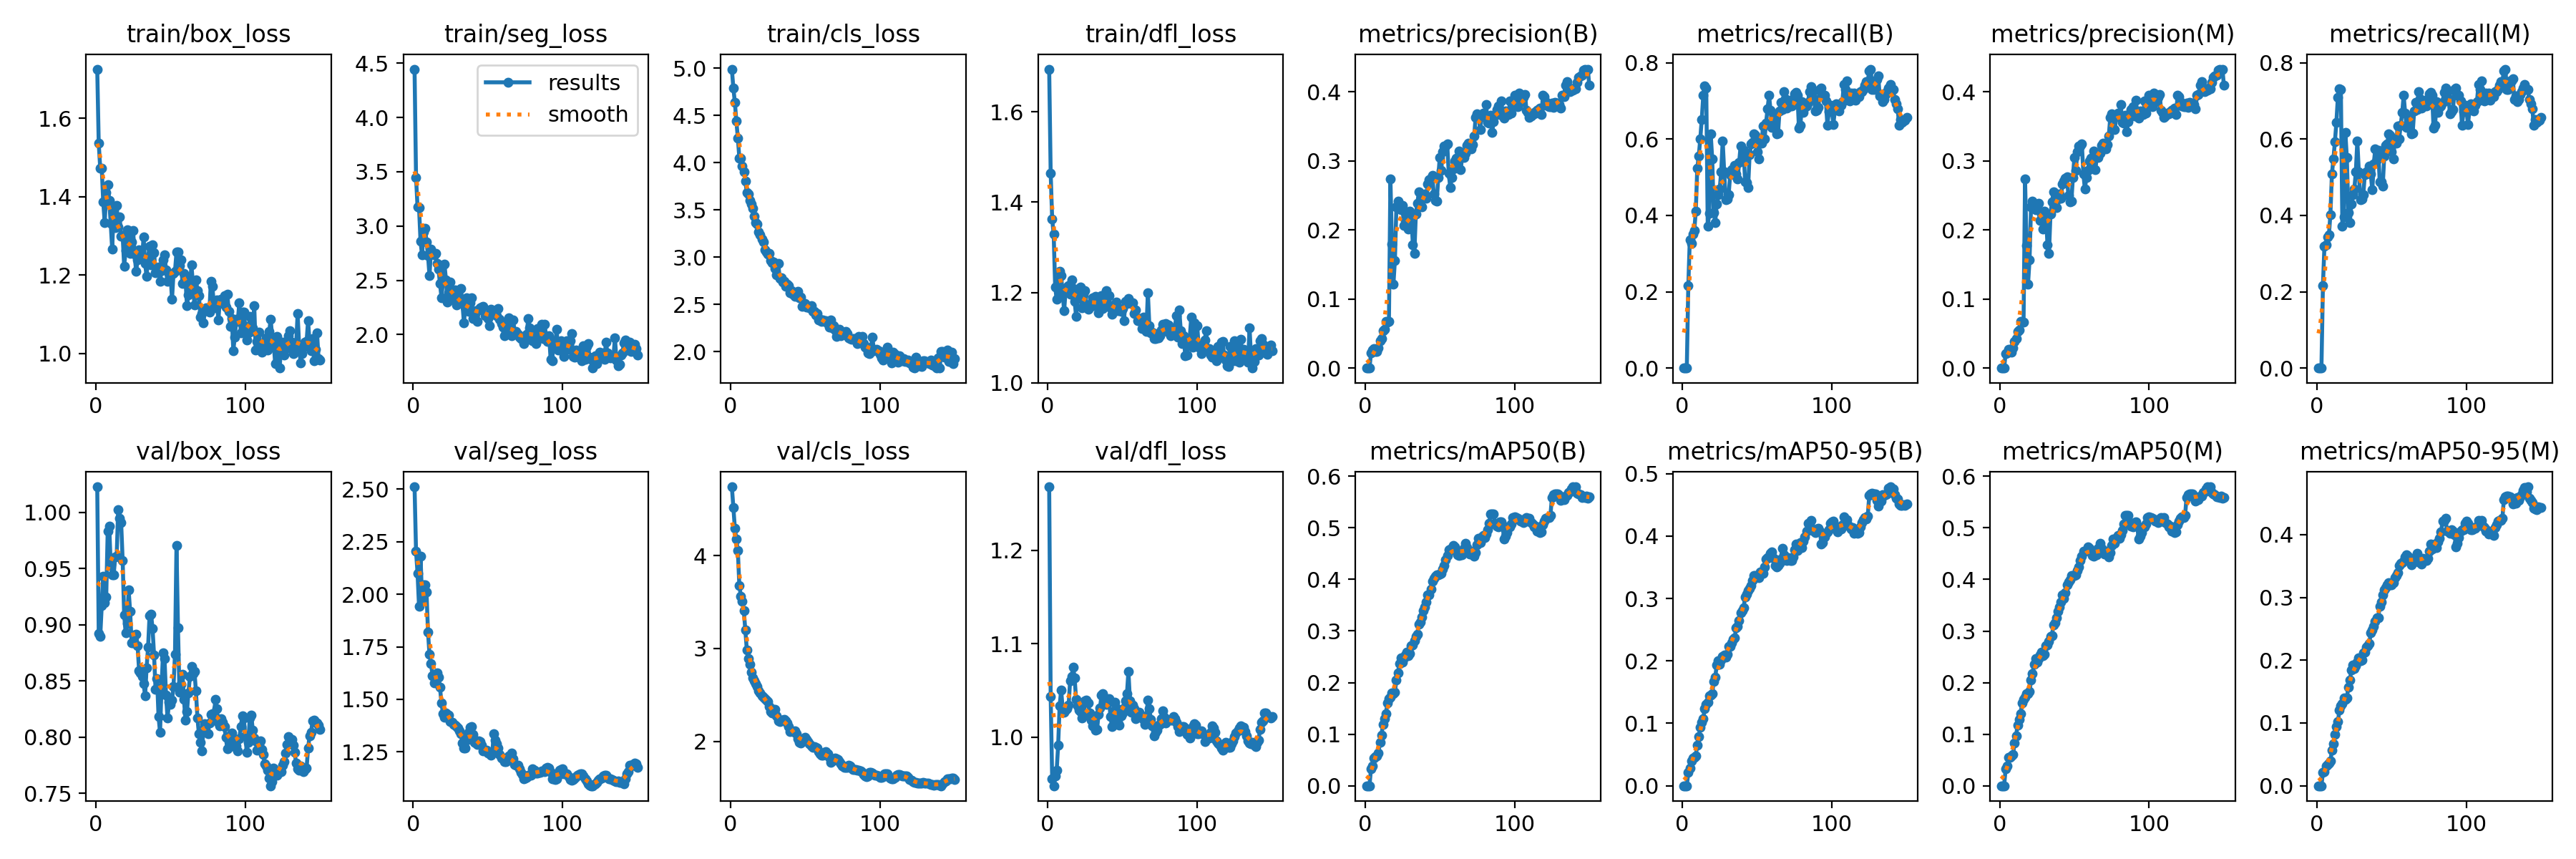

Data behind this chart, as committed beside it:
epoch, train/box_loss, train/seg_loss, train/cls_loss, train/dfl_loss, metrics/precision(B), metrics/recall(B), metrics/mAP50(B), metrics/mAP50-95(B), metrics/precision(M), metrics/recall(M), metrics/mAP50(M), metrics/mAP50-95(M), val/box_loss, val/seg_loss, val/cls_loss, val/dfl_loss, lr/pg0, lr/pg1, lr/pg2
1, 1.726, 4.445, 4.989, 1.695, 0, 0, 0, 0, 0, 0, 0, 0, 1.023, 2.512, 4.74, 1.268, 3.614e-05, 3.614e-05, 3.614e-05
2, 1.536, 3.445, 4.788, 1.464, 0, 0, 0, 0, 0, 0, 0, 0, 0.892, 2.204, 4.518, 1.043, 7.4565e-05, 7.4565e-05, 7.4565e-05
3, 1.473, 3.174, 4.638, 1.363, 0, 0, 0, 0, 0, 0, 0, 0, 0.8897, 2.101, 4.295, 0.9555, 0.0001125, 0.0001125, 0.0001125
4, 1.474, 3.172, 4.438, 1.329, 0.02154, 0.2155, 0.03301, 0.02101, 0.02103, 0.2163, 0.03241, 0.02125, 0.9171, 1.942, 4.175, 0.9481, 0.0001499, 0.0001499, 0.0001499
5, 1.387, 2.858, 4.262, 1.213, 0.02563, 0.3365, 0.03858, 0.02818, 0.02233, 0.3191, 0.03864, 0.02199, 0.9436, 2.18, 4.055, 0.9586, 0.0001868, 0.0001868, 0.0001868
6, 1.334, 2.733, 4.049, 1.185, 0.02788, 0.326, 0.05379, 0.04018, 0.02756, 0.3228, 0.05477, 0.03179, 0.9195, 1.979, 3.679, 0.9643, 0.0002231, 0.0002231, 0.0002231
7, 1.411, 2.942, 4.048, 1.216, 0.02415, 0.3511, 0.05606, 0.04406, 0.02358, 0.3441, 0.05521, 0.03348, 0.9246, 2.045, 3.564, 0.9915, 0.000259, 0.000259, 0.000259
8, 1.431, 2.979, 3.963, 1.247, 0.02407, 0.361, 0.05824, 0.04503, 0.02344, 0.3487, 0.05722, 0.03662, 0.9835, 2.045, 3.509, 1.034, 0.0002652, 0.0002652, 0.0002652
9, 1.392, 2.854, 3.905, 1.237, 0.02945, 0.4105, 0.06382, 0.04835, 0.02906, 0.4027, 0.06116, 0.03911, 0.9882, 2.012, 3.406, 1.05, 0.0002652, 0.0002652, 0.0002652
10, 1.332, 2.729, 3.804, 1.199, 0.0394, 0.5238, 0.08439, 0.0651, 0.03817, 0.5081, 0.08305, 0.05624, 0.9543, 1.82, 3.197, 1.031, 0.0002633, 0.0002633, 0.0002633
11, 1.266, 2.54, 3.682, 1.159, 0.0432, 0.5561, 0.09817, 0.07847, 0.04257, 0.5477, 0.09664, 0.06736, 0.9447, 1.713, 2.985, 1.027, 0.0002615, 0.0002615, 0.0002615
12, 1.369, 2.791, 3.671, 1.205, 0.05419, 0.6004, 0.119, 0.09394, 0.05352, 0.5926, 0.1181, 0.08185, 0.9445, 1.672, 2.893, 1.029, 0.0002596, 0.0002596, 0.0002596
13, 1.321, 2.741, 3.599, 1.212, 0.0557, 0.6521, 0.1301, 0.1018, 0.055, 0.6442, 0.1291, 0.09431, 0.9602, 1.613, 2.826, 1.03, 0.0002578, 0.0002578, 0.0002578
14, 1.378, 2.733, 3.561, 1.214, 0.06776, 0.7143, 0.1404, 0.1078, 0.06749, 0.7104, 0.1401, 0.1017, 0.9612, 1.577, 2.747, 1.034, 0.000256, 0.000256, 0.000256
15, 1.323, 2.746, 3.515, 1.197, 0.06698, 0.7397, 0.161, 0.1235, 0.06629, 0.7319, 0.1603, 0.1199, 1.003, 1.582, 2.68, 1.06, 0.0002542, 0.0002542, 0.0002542
16, 1.349, 2.655, 3.434, 1.228, 0.06711, 0.7335, 0.1682, 0.1301, 0.06676, 0.7296, 0.1678, 0.1273, 0.9952, 1.626, 2.65, 1.065, 0.0002523, 0.0002523, 0.0002523
17, 1.3, 2.602, 3.366, 1.208, 0.2739, 0.3714, 0.1721, 0.1343, 0.2739, 0.3714, 0.1723, 0.131, 0.9909, 1.605, 2.623, 1.075, 0.0002505, 0.0002505, 0.0002505
18, 1.301, 2.469, 3.353, 1.181, 0.1793, 0.4057, 0.1799, 0.1442, 0.177, 0.3961, 0.1792, 0.1399, 0.9573, 1.556, 2.59, 1.064, 0.0002486, 0.0002486, 0.0002486
19, 1.223, 2.342, 3.271, 1.147, 0.1214, 0.6132, 0.1784, 0.1454, 0.1218, 0.6167, 0.1788, 0.1379, 0.9089, 1.483, 2.545, 1.04, 0.0002468, 0.0002468, 0.0002468
20, 1.263, 2.49, 3.235, 1.194, 0.156, 0.5477, 0.1818, 0.1479, 0.1565, 0.5511, 0.1821, 0.1394, 0.8932, 1.432, 2.519, 1.033, 0.000245, 0.000245, 0.000245
21, 1.316, 2.648, 3.194, 1.205, 0.2333, 0.4082, 0.2054, 0.1667, 0.2333, 0.4082, 0.2054, 0.1574, 0.9011, 1.414, 2.487, 1.029, 0.0002431, 0.0002431, 0.0002431
22, 1.3, 2.507, 3.16, 1.211, 0.2422, 0.3819, 0.2181, 0.1736, 0.2422, 0.3819, 0.218, 0.1679, 0.931, 1.434, 2.477, 1.028, 0.0002413, 0.0002413, 0.0002413
23, 1.256, 2.3, 3.08, 1.166, 0.2342, 0.4306, 0.2361, 0.1929, 0.2342, 0.4306, 0.236, 0.1846, 0.912, 1.428, 2.462, 1.021, 0.0002395, 0.0002395, 0.0002395
24, 1.285, 2.386, 3.057, 1.194, 0.2292, 0.455, 0.2473, 0.2004, 0.2292, 0.455, 0.2472, 0.1927, 0.8842, 1.425, 2.441, 1.023, 0.0002376, 0.0002376, 0.0002376
25, 1.313, 2.483, 3.035, 1.203, 0.2356, 0.4691, 0.24, 0.195, 0.2356, 0.4691, 0.2396, 0.1867, 0.8839, 1.395, 2.43, 1.039, 0.0002358, 0.0002358, 0.0002358
26, 1.253, 2.413, 3.04, 1.169, 0.2063, 0.515, 0.2474, 0.2016, 0.2384, 0.5141, 0.247, 0.1915, 0.8911, 1.391, 2.377, 1.04, 0.000234, 0.000234, 0.000234
27, 1.209, 2.317, 2.961, 1.163, 0.2135, 0.5957, 0.2541, 0.2067, 0.2135, 0.5957, 0.2539, 0.1974, 0.8919, 1.379, 2.317, 1.036, 0.0002321, 0.0002321, 0.0002321
28, 1.24, 2.409, 2.945, 1.175, 0.2231, 0.5143, 0.2591, 0.2098, 0.2231, 0.5143, 0.2589, 0.204, 0.8813, 1.377, 2.304, 1.026, 0.0002303, 0.0002303, 0.0002303
29, 1.264, 2.276, 2.95, 1.169, 0.2015, 0.442, 0.2522, 0.2064, 0.2015, 0.442, 0.2521, 0.1991, 0.8591, 1.37, 2.345, 1.018, 0.0002285, 0.0002285, 0.0002285
30, 1.26, 2.344, 2.885, 1.188, 0.2272, 0.4432, 0.2558, 0.2107, 0.2272, 0.4432, 0.2556, 0.2008, 0.857, 1.363, 2.345, 1.012, 0.0002266, 0.0002266, 0.0002266
31, 1.241, 2.297, 2.815, 1.186, 0.2225, 0.4553, 0.2714, 0.2235, 0.2225, 0.4553, 0.2713, 0.2116, 0.8542, 1.351, 2.274, 1.011, 0.0002248, 0.0002248, 0.0002248
32, 1.298, 2.424, 2.933, 1.192, 0.178, 0.5069, 0.2726, 0.223, 0.178, 0.5069, 0.2724, 0.2128, 0.8478, 1.336, 2.219, 1.008, 0.000223, 0.000223, 0.000223
33, 1.23, 2.293, 2.779, 1.172, 0.166, 0.5203, 0.2813, 0.2293, 0.1658, 0.5145, 0.2799, 0.2208, 0.8368, 1.292, 2.212, 1.008, 0.0002211, 0.0002211, 0.0002211
34, 1.196, 2.11, 2.783, 1.155, 0.2227, 0.5114, 0.2902, 0.2342, 0.2227, 0.5114, 0.289, 0.2236, 0.8614, 1.267, 2.224, 1.024, 0.0002193, 0.0002193, 0.0002193
35, 1.245, 2.254, 2.735, 1.167, 0.2388, 0.5304, 0.2933, 0.2372, 0.2409, 0.5285, 0.2916, 0.2262, 0.8801, 1.268, 2.225, 1.032, 0.0002175, 0.0002175, 0.0002175
36, 1.274, 2.337, 2.746, 1.192, 0.2548, 0.5084, 0.3134, 0.2527, 0.2548, 0.5084, 0.3123, 0.2438, 0.9085, 1.307, 2.234, 1.045, 0.0002156, 0.0002156, 0.0002156
37, 1.226, 2.212, 2.69, 1.164, 0.2361, 0.4949, 0.3167, 0.2557, 0.2347, 0.4668, 0.3156, 0.2486, 0.9095, 1.343, 2.224, 1.047, 0.0002138, 0.0002138, 0.0002138
38, 1.277, 2.292, 2.716, 1.196, 0.2333, 0.5391, 0.3264, 0.2643, 0.2325, 0.5352, 0.3253, 0.2543, 0.8966, 1.368, 2.201, 1.042, 0.000212, 0.000212, 0.000212
39, 1.258, 2.341, 2.702, 1.204, 0.2459, 0.5826, 0.3392, 0.2768, 0.2448, 0.5748, 0.3385, 0.2613, 0.8731, 1.371, 2.161, 1.035, 0.0002101, 0.0002101, 0.0002101
40, 1.207, 2.147, 2.623, 1.17, 0.252, 0.5468, 0.3467, 0.2804, 0.252, 0.5468, 0.3458, 0.2674, 0.8426, 1.332, 2.105, 1.037, 0.0002083, 0.0002083, 0.0002083
41, 1.212, 2.204, 2.644, 1.192, 0.2454, 0.5703, 0.3568, 0.2852, 0.2454, 0.5703, 0.3559, 0.2679, 0.8522, 1.297, 2.112, 1.041, 0.0002064, 0.0002064, 0.0002064
42, 1.221, 2.219, 2.613, 1.165, 0.2666, 0.4874, 0.3704, 0.3026, 0.2666, 0.4874, 0.3695, 0.2858, 0.8185, 1.293, 2.102, 1.022, 0.0002046, 0.0002046, 0.0002046
43, 1.184, 2.121, 2.587, 1.151, 0.2733, 0.4865, 0.3703, 0.3065, 0.2705, 0.4875, 0.3638, 0.2928, 0.8044, 1.284, 2.115, 1.011, 0.0002028, 0.0002028, 0.0002028
44, 1.212, 2.225, 2.624, 1.159, 0.2751, 0.4735, 0.3804, 0.3128, 0.2746, 0.4767, 0.3748, 0.3046, 0.8445, 1.304, 2.085, 1.027, 0.0002009, 0.0002009, 0.0002009
45, 1.238, 2.245, 2.639, 1.173, 0.2793, 0.559, 0.3959, 0.316, 0.2773, 0.5551, 0.3902, 0.3121, 0.8751, 1.297, 2.029, 1.037, 0.0001991, 0.0001991, 0.0001991
46, 1.252, 2.254, 2.573, 1.178, 0.2519, 0.5879, 0.4014, 0.3208, 0.2499, 0.584, 0.3958, 0.3159, 0.87, 1.281, 1.987, 1.032, 0.0001973, 0.0001973, 0.0001973
47, 1.213, 2.257, 2.583, 1.159, 0.2424, 0.5912, 0.4066, 0.3292, 0.2403, 0.5873, 0.3995, 0.3197, 0.8375, 1.256, 1.978, 1.016, 0.0001954, 0.0001954, 0.0001954
48, 1.185, 2.176, 2.479, 1.164, 0.2418, 0.6134, 0.4088, 0.337, 0.2418, 0.6134, 0.4075, 0.3234, 0.817, 1.255, 2.008, 1.013, 0.0001936, 0.0001936, 0.0001936
49, 1.204, 2.175, 2.493, 1.157, 0.2761, 0.6106, 0.409, 0.3365, 0.2761, 0.6106, 0.4076, 0.3204, 0.8309, 1.258, 2.029, 1.023, 0.0001918, 0.0001918, 0.0001918
50, 1.203, 2.146, 2.514, 1.165, 0.3055, 0.5678, 0.4097, 0.3345, 0.3055, 0.5678, 0.4079, 0.3197, 0.8289, 1.243, 2.042, 1.026, 0.0001899, 0.0001899, 0.0001899
51, 1.138, 2.082, 2.47, 1.137, 0.2869, 0.5475, 0.411, 0.3334, 0.2869, 0.5475, 0.4091, 0.3229, 0.833, 1.243, 2.023, 1.031, 0.0001881, 0.0001881, 0.0001881
52, 1.204, 2.231, 2.481, 1.18, 0.3135, 0.5956, 0.4198, 0.3419, 0.3135, 0.5956, 0.418, 0.3312, 0.8453, 1.234, 2, 1.039, 0.0001863, 0.0001863, 0.0001863
53, 1.21, 2.211, 2.466, 1.176, 0.3217, 0.5891, 0.4265, 0.3411, 0.3217, 0.5891, 0.4247, 0.3343, 0.8741, 1.248, 1.977, 1.046, 0.0001844, 0.0001844, 0.0001844
54, 1.258, 2.187, 2.491, 1.187, 0.3214, 0.6344, 0.438, 0.3402, 0.3214, 0.6344, 0.4366, 0.3397, 0.9709, 1.338, 1.95, 1.07, 0.0001826, 0.0001826, 0.0001826
55, 1.26, 2.215, 2.429, 1.178, 0.3243, 0.6014, 0.4461, 0.3507, 0.3243, 0.6014, 0.4448, 0.3504, 0.8973, 1.306, 1.938, 1.039, 0.0001808, 0.0001808, 0.0001808
56, 1.224, 2.172, 2.43, 1.176, 0.2824, 0.6422, 0.4575, 0.3628, 0.2816, 0.637, 0.4546, 0.354, 0.84, 1.289, 1.94, 1.027, 0.0001789, 0.0001789, 0.0001789
57, 1.24, 2.241, 2.388, 1.177, 0.2616, 0.6798, 0.4586, 0.365, 0.2594, 0.6694, 0.4548, 0.3552, 0.8471, 1.27, 1.938, 1.034, 0.0001771, 0.0001771, 0.0001771
58, 1.179, 2.141, 2.405, 1.152, 0.2757, 0.7145, 0.4576, 0.3654, 0.2757, 0.7145, 0.4566, 0.3574, 0.8557, 1.237, 1.924, 1.031, 0.0001753, 0.0001753, 0.0001753
59, 1.204, 2.104, 2.34, 1.162, 0.2883, 0.6763, 0.4657, 0.3728, 0.2862, 0.6677, 0.4636, 0.3646, 0.8337, 1.22, 1.892, 1.02, 0.0001734, 0.0001734, 0.0001734
60, 1.19, 2.066, 2.341, 1.137, 0.3, 0.6313, 0.4623, 0.3741, 0.3, 0.6313, 0.4606, 0.368, 0.8154, 1.219, 1.866, 1.022, 0.0001716, 0.0001716, 0.0001716
... 90 more rows
